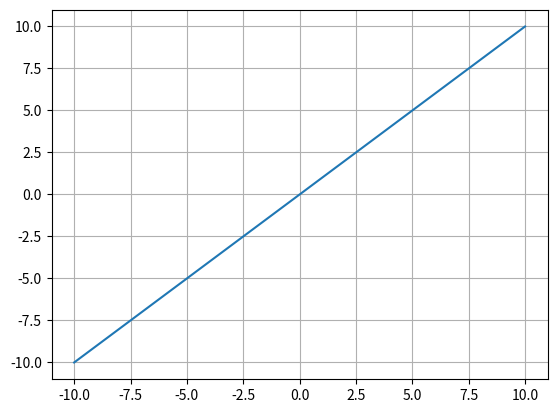

Here is the Python script that generated this plot:
import numpy as np
import matplotlib.pyplot as plt

x = np.linspace(-10, 10, 100)
y = x

plt.plot(x, y)
plt.grid(True)
plt.show()
